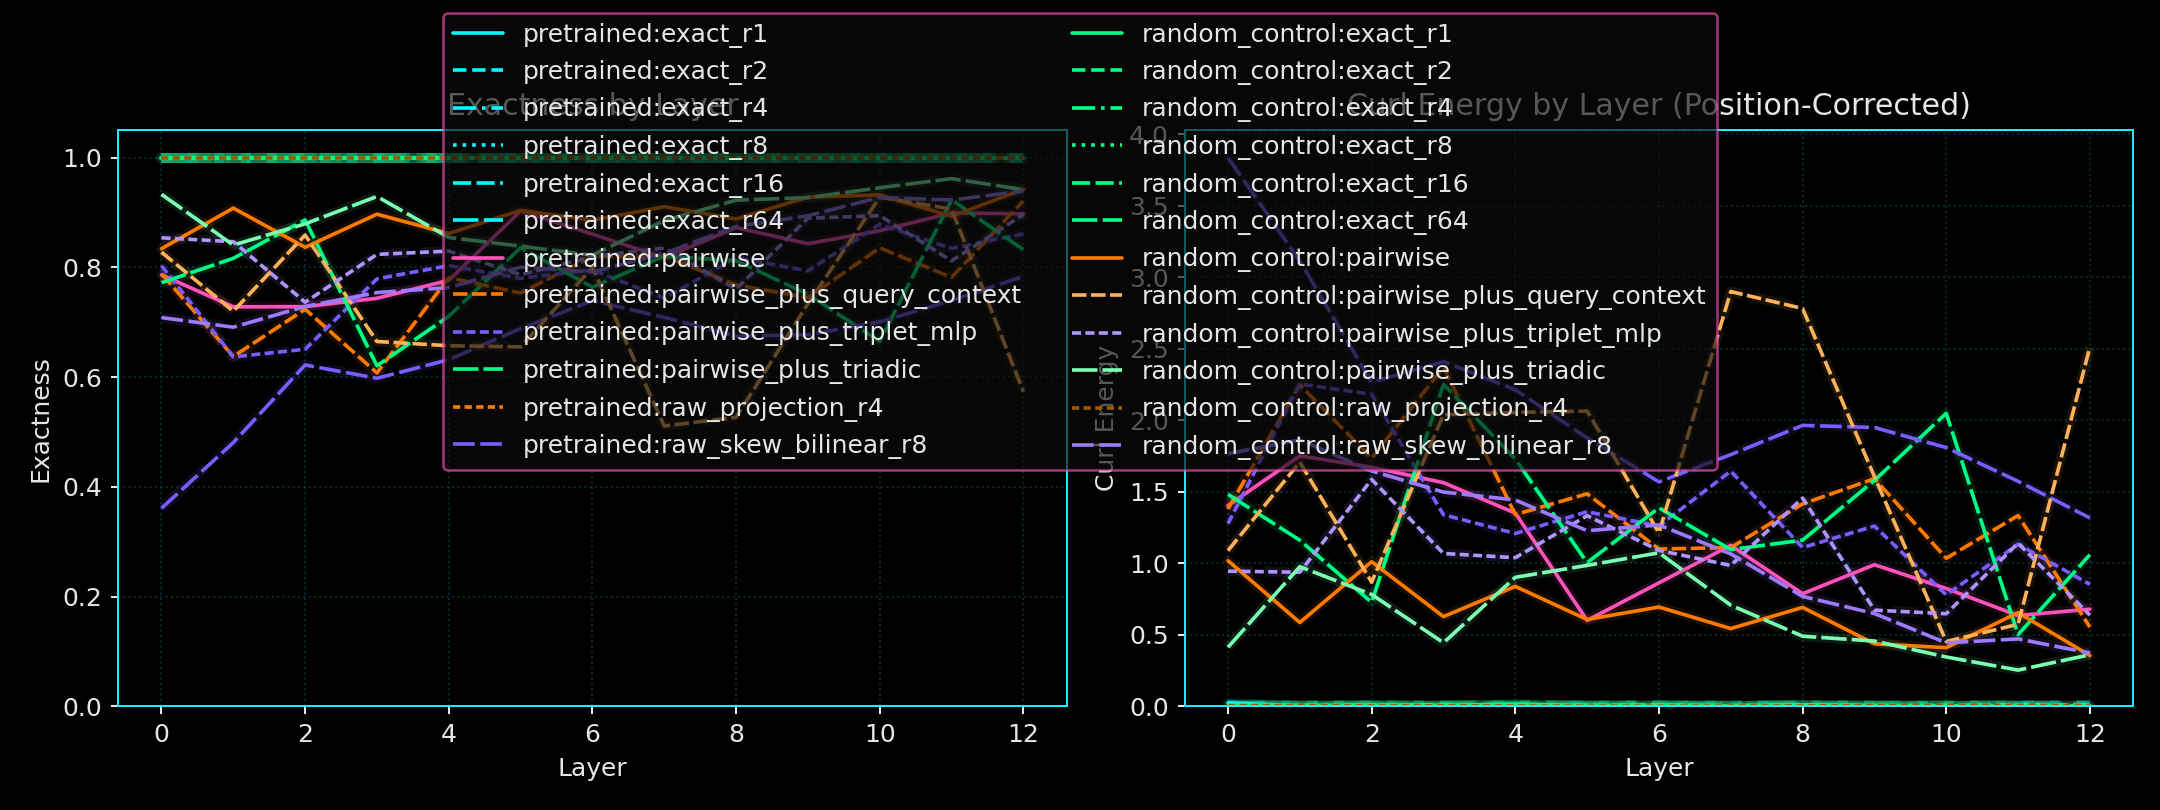

Source data for this figure (header and first rows):
run_seed, variant_name, layer_index, probe_name, diagnostic_family, exactness_mean, curl_energy_mean, exactness_positional_mean, curl_energy_positional_mean
17, pretrained, 0, exact_r1, probe, 1.0, 3.4455712451268333e-15, 0.9959, 0.02431
17, pretrained, 0, exact_r2, probe, 1.0, 3.455711289215741e-15, 0.9978, 0.01349
17, pretrained, 0, exact_r4, probe, 1.0, 3.3976374508316402e-15, 0.9984, 0.009796
17, pretrained, 0, exact_r8, probe, 1.0, 3.218350639685359e-15, 0.9981, 0.01124
17, pretrained, 0, exact_r16, probe, 1.0, 3.198796087063519e-15, 0.9987, 0.007659
17, pretrained, 0, exact_r64, probe, 1.0, 3.188002988108813e-15, 0.9992, 0.004796
17, pretrained, 0, pairwise, probe, 0.7864, 1.282, 0.766, 1.404
17, pretrained, 0, pairwise_plus_query_context, probe, 0.7887, 1.268, 0.7697, 1.382
17, pretrained, 0, pairwise_plus_triplet_mlp, probe, 0.803, 1.182, 0.787, 1.278
17, pretrained, 0, pairwise_plus_triadic, probe, 0.772, 1.368, 0.7529, 1.483
17, pretrained, 0, raw_projection_r4, raw_projection, 1.0, 3.0236379264442102e-15, 0.9998, 0.001217
17, pretrained, 0, raw_skew_bilinear_r8, raw_skew_bilinear, 0.361, 3.834, 0.3603, 3.838
17, pretrained, 1, exact_r1, probe, 1.0, 2.7222021250366907e-15, 0.9995, 0.003119
17, pretrained, 1, exact_r2, probe, 1.0, 3.3875481502293186e-15, 0.9993, 0.004257
17, pretrained, 1, exact_r4, probe, 1.0, 3.200329291328122e-15, 0.9995, 0.003016
17, pretrained, 1, exact_r8, probe, 1.0, 3.2548475710526876e-15, 0.9992, 0.004661
17, pretrained, 1, exact_r16, probe, 1.0, 3.253428432053469e-15, 0.9994, 0.003444
17, pretrained, 1, exact_r64, probe, 1.0, 3.1322881078072205e-15, 0.9995, 0.002929
17, pretrained, 1, pairwise, probe, 0.7281, 1.631, 0.708, 1.752
17, pretrained, 1, pairwise_plus_query_context, probe, 0.6376, 2.175, 0.6252, 2.249
17, pretrained, 1, pairwise_plus_triplet_mlp, probe, 0.6369, 2.178, 0.6241, 2.255
17, pretrained, 1, pairwise_plus_triadic, probe, 0.8165, 1.101, 0.8063, 1.162
17, pretrained, 1, raw_projection_r4, raw_projection, 1.0, 2.994600244775453e-15, 0.9998, 0.001113
17, pretrained, 1, raw_skew_bilinear_r8, raw_skew_bilinear, 0.4807, 3.116, 0.4808, 3.115
17, pretrained, 2, exact_r1, probe, 1.0, 3.103646969217359e-15, 0.9998, 0.0009679
17, pretrained, 2, exact_r2, probe, 1.0, 2.870332317959507e-15, 0.9998, 0.001273
17, pretrained, 2, exact_r4, probe, 1.0, 3.38692529609532e-15, 0.999, 0.005997
17, pretrained, 2, exact_r8, probe, 1.0, 2.97435779055824e-15, 0.9987, 0.007538
17, pretrained, 2, exact_r16, probe, 1.0, 3.057859810217093e-15, 0.9995, 0.003231
17, pretrained, 2, exact_r64, probe, 1.0, 3.0838275323621828e-15, 0.9995, 0.00306
17, pretrained, 2, pairwise, probe, 0.7284, 1.629, 0.7212, 1.673
17, pretrained, 2, pairwise_plus_query_context, probe, 0.7237, 1.658, 0.7109, 1.735
17, pretrained, 2, pairwise_plus_triplet_mlp, probe, 0.6508, 2.095, 0.6363, 2.182
17, pretrained, 2, pairwise_plus_triadic, probe, 0.8864, 0.6813, 0.8788, 0.7272
17, pretrained, 2, raw_projection_r4, raw_projection, 1.0, 3.074238600665111e-15, 0.9998, 0.001402
17, pretrained, 2, raw_skew_bilinear_r8, raw_skew_bilinear, 0.6221, 2.267, 0.6222, 2.267
17, pretrained, 3, exact_r1, probe, 1.0, 2.8038290075403583e-15, 0.9997, 0.001993
17, pretrained, 3, exact_r2, probe, 1.0, 3.1746985249508456e-15, 0.9999, 0.0006784
17, pretrained, 3, exact_r4, probe, 1.0, 2.9473033108040254e-15, 0.9996, 0.0027
17, pretrained, 3, exact_r8, probe, 1.0, 3.18600770641624e-15, 0.9996, 0.002111
17, pretrained, 3, exact_r16, probe, 1.0, 2.965746735237716e-15, 0.9995, 0.002759
17, pretrained, 3, exact_r64, probe, 1.0, 2.981787999599866e-15, 0.9996, 0.002693
17, pretrained, 3, pairwise, probe, 0.7437, 1.538, 0.7393, 1.564
17, pretrained, 3, pairwise_plus_query_context, probe, 0.6077, 2.354, 0.6047, 2.372
17, pretrained, 3, pairwise_plus_triplet_mlp, probe, 0.7791, 1.325, 0.7766, 1.34
17, pretrained, 3, pairwise_plus_triadic, probe, 0.6206, 2.276, 0.6245, 2.253
17, pretrained, 3, raw_projection_r4, raw_projection, 1.0, 3.013796535915465e-15, 0.9998, 0.001078
17, pretrained, 3, raw_skew_bilinear_r8, raw_skew_bilinear, 0.598, 2.412, 0.5981, 2.411
17, pretrained, 4, exact_r1, probe, 1.0, 3.0039922192081837e-15, 0.9981, 0.0113
17, pretrained, 4, exact_r2, probe, 1.0, 2.716041669576288e-15, 0.9988, 0.007312
17, pretrained, 4, exact_r4, probe, 1.0, 2.766454059153935e-15, 0.9991, 0.00561
17, pretrained, 4, exact_r8, probe, 1.0, 2.707492391274769e-15, 0.9992, 0.005052
17, pretrained, 4, exact_r16, probe, 1.0, 2.654644470815992e-15, 0.9994, 0.003899
17, pretrained, 4, exact_r64, probe, 1.0, 2.8293121767492373e-15, 0.9994, 0.003544
17, pretrained, 4, pairwise, probe, 0.7765, 1.341, 0.7746, 1.352
17, pretrained, 4, pairwise_plus_query_context, probe, 0.7812, 1.313, 0.7765, 1.341
17, pretrained, 4, pairwise_plus_triplet_mlp, probe, 0.8032, 1.181, 0.7985, 1.209
17, pretrained, 4, pairwise_plus_triadic, probe, 0.7109, 1.735, 0.7116, 1.73
17, pretrained, 4, raw_projection_r4, raw_projection, 1.0, 2.8759740667017056e-15, 0.9999, 0.000764
17, pretrained, 4, raw_skew_bilinear_r8, raw_skew_bilinear, 0.6318, 2.209, 0.6309, 2.215
... 252 more rows
